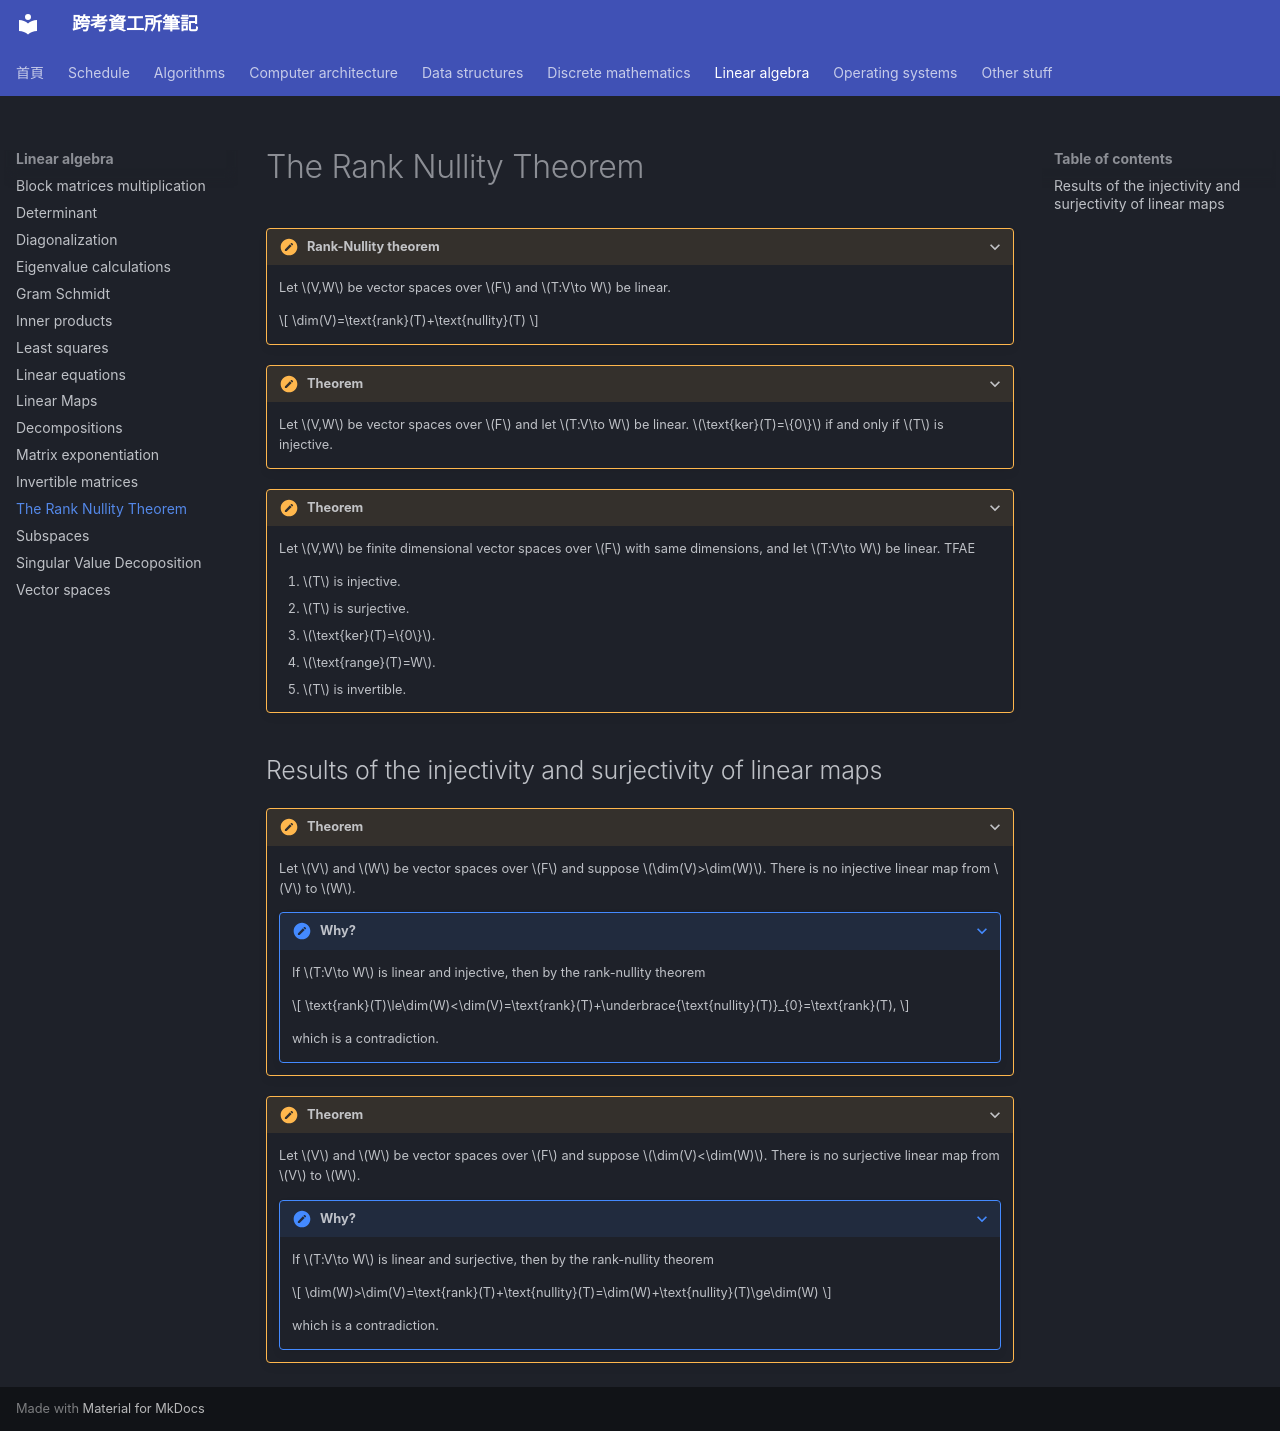

repository: xDDoubleTea/cs-grad-notes · page: linear-algebra/rank-nullity/index.html · generator: mkdocs

# The Rank Nullity Theorem

???+ theorem "Rank-Nullity theorem"

    Let $V,W$ be vector spaces over $F$ and $T:V\to W$ be linear.

    $$
    \dim(V)=\text{rank}(T)+\text{nullity}(T)
    $$
    

???+ theorem

    Let $V,W$ be vector spaces over $F$ and let $T:V\to W$ be linear. $\text{ker}(T)=\{0\}$ if and only if $T$ is injective.
    

???+ theorem
    
    Let $V,W$ be finite dimensional vector spaces over $F$ with same dimensions, and let $T:V\to W$ be linear. TFAE

    1. $T$ is injective.
    2. $T$ is surjective.
    3. $\text{ker}(T)=\{0\}$.
    4. $\text{range}(T)=W$.
    5. $T$ is invertible.


## Results of the injectivity and surjectivity of linear maps

???+ theorem
    
    Let $V$ and $W$ be vector spaces over $F$ and suppose $\dim(V)>\dim(W)$. There is no injective linear map from $V$ to $W$.

    ??? note "Why?"
        If $T:V\to W$ is linear and injective, then by the rank-nullity theorem

        $$
        \text{rank}(T)\le\dim(W)<\dim(V)=\text{rank}(T)+\underbrace{\text{nullity}(T)}_{0}=\text{rank}(T),
        $$
        
        which is a contradiction.

???+ theorem
    
    Let $V$ and $W$ be vector spaces over $F$ and suppose $\dim(V)<\dim(W)$. There is no surjective linear map from $V$ to $W$.

    ??? note "Why?"
        If $T:V\to W$ is linear and surjective, then by the rank-nullity theorem

        $$
        \dim(W)>\dim(V)=\text{rank}(T)+\text{nullity}(T)=\dim(W)+\text{nullity}(T)\ge\dim(W)
        $$
        
        which is a contradiction.
